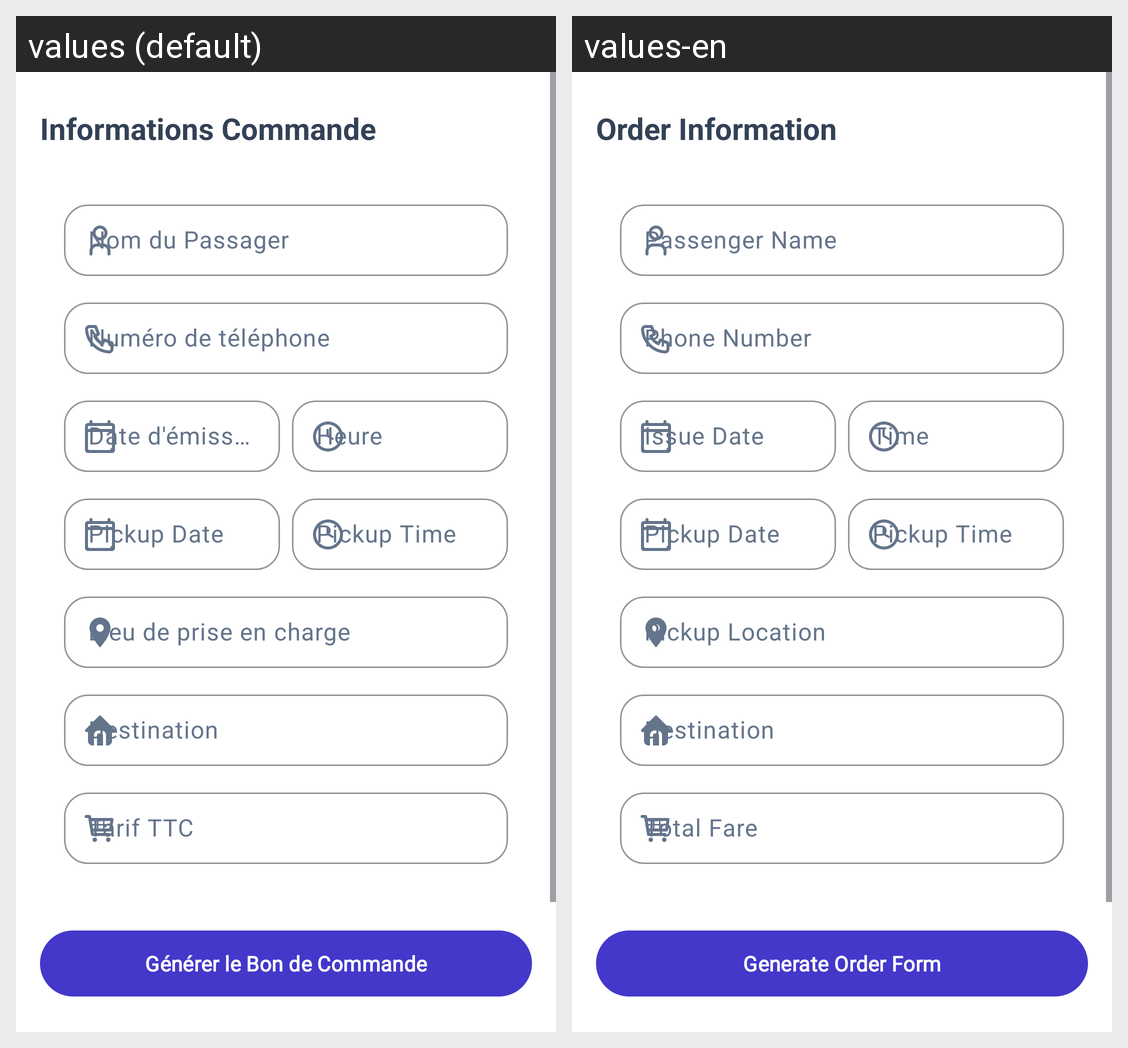

The same Android screen rendered under two of its app's locales, left to right. List the strings drawn on it with the default value and each locale's translation.
Android screen res/layout/fragment_bon_de_commande.xml rendered under 2 locales, left to right: values (default), values-en. Device: Nexus 5 (rendered at 1080×1920; each locale shown at half size, 540×960, under a caption strip naming it); theme AppTheme.
Strings drawn on this screen, with the default value and each locale's value (text and hints the layout hard-codes, and strings that could not be matched under every locale, appear in the picture but are not listed):

label_order_info
  values: Informations Commande
  values-en: Order Information

label_passenger_name
  values: Nom du Passager
  values-en: Passenger Name

label_contact_number
  values: Numéro de téléphone
  values-en: Phone Number

label_issue_date
  values: Date d'émission
  values-en: Issue Date

label_time
  values: Heure
  values-en: Time

label_pickup_location
  values: Lieu de prise en charge
  values-en: Pickup Location

label_destination
  values: Destination
  values-en: Destination

label_fare
  values: Tarif TTC
  values-en: Total Fare

action_generate_order
  values: Générer le Bon de Commande
  values-en: Generate Order Form
